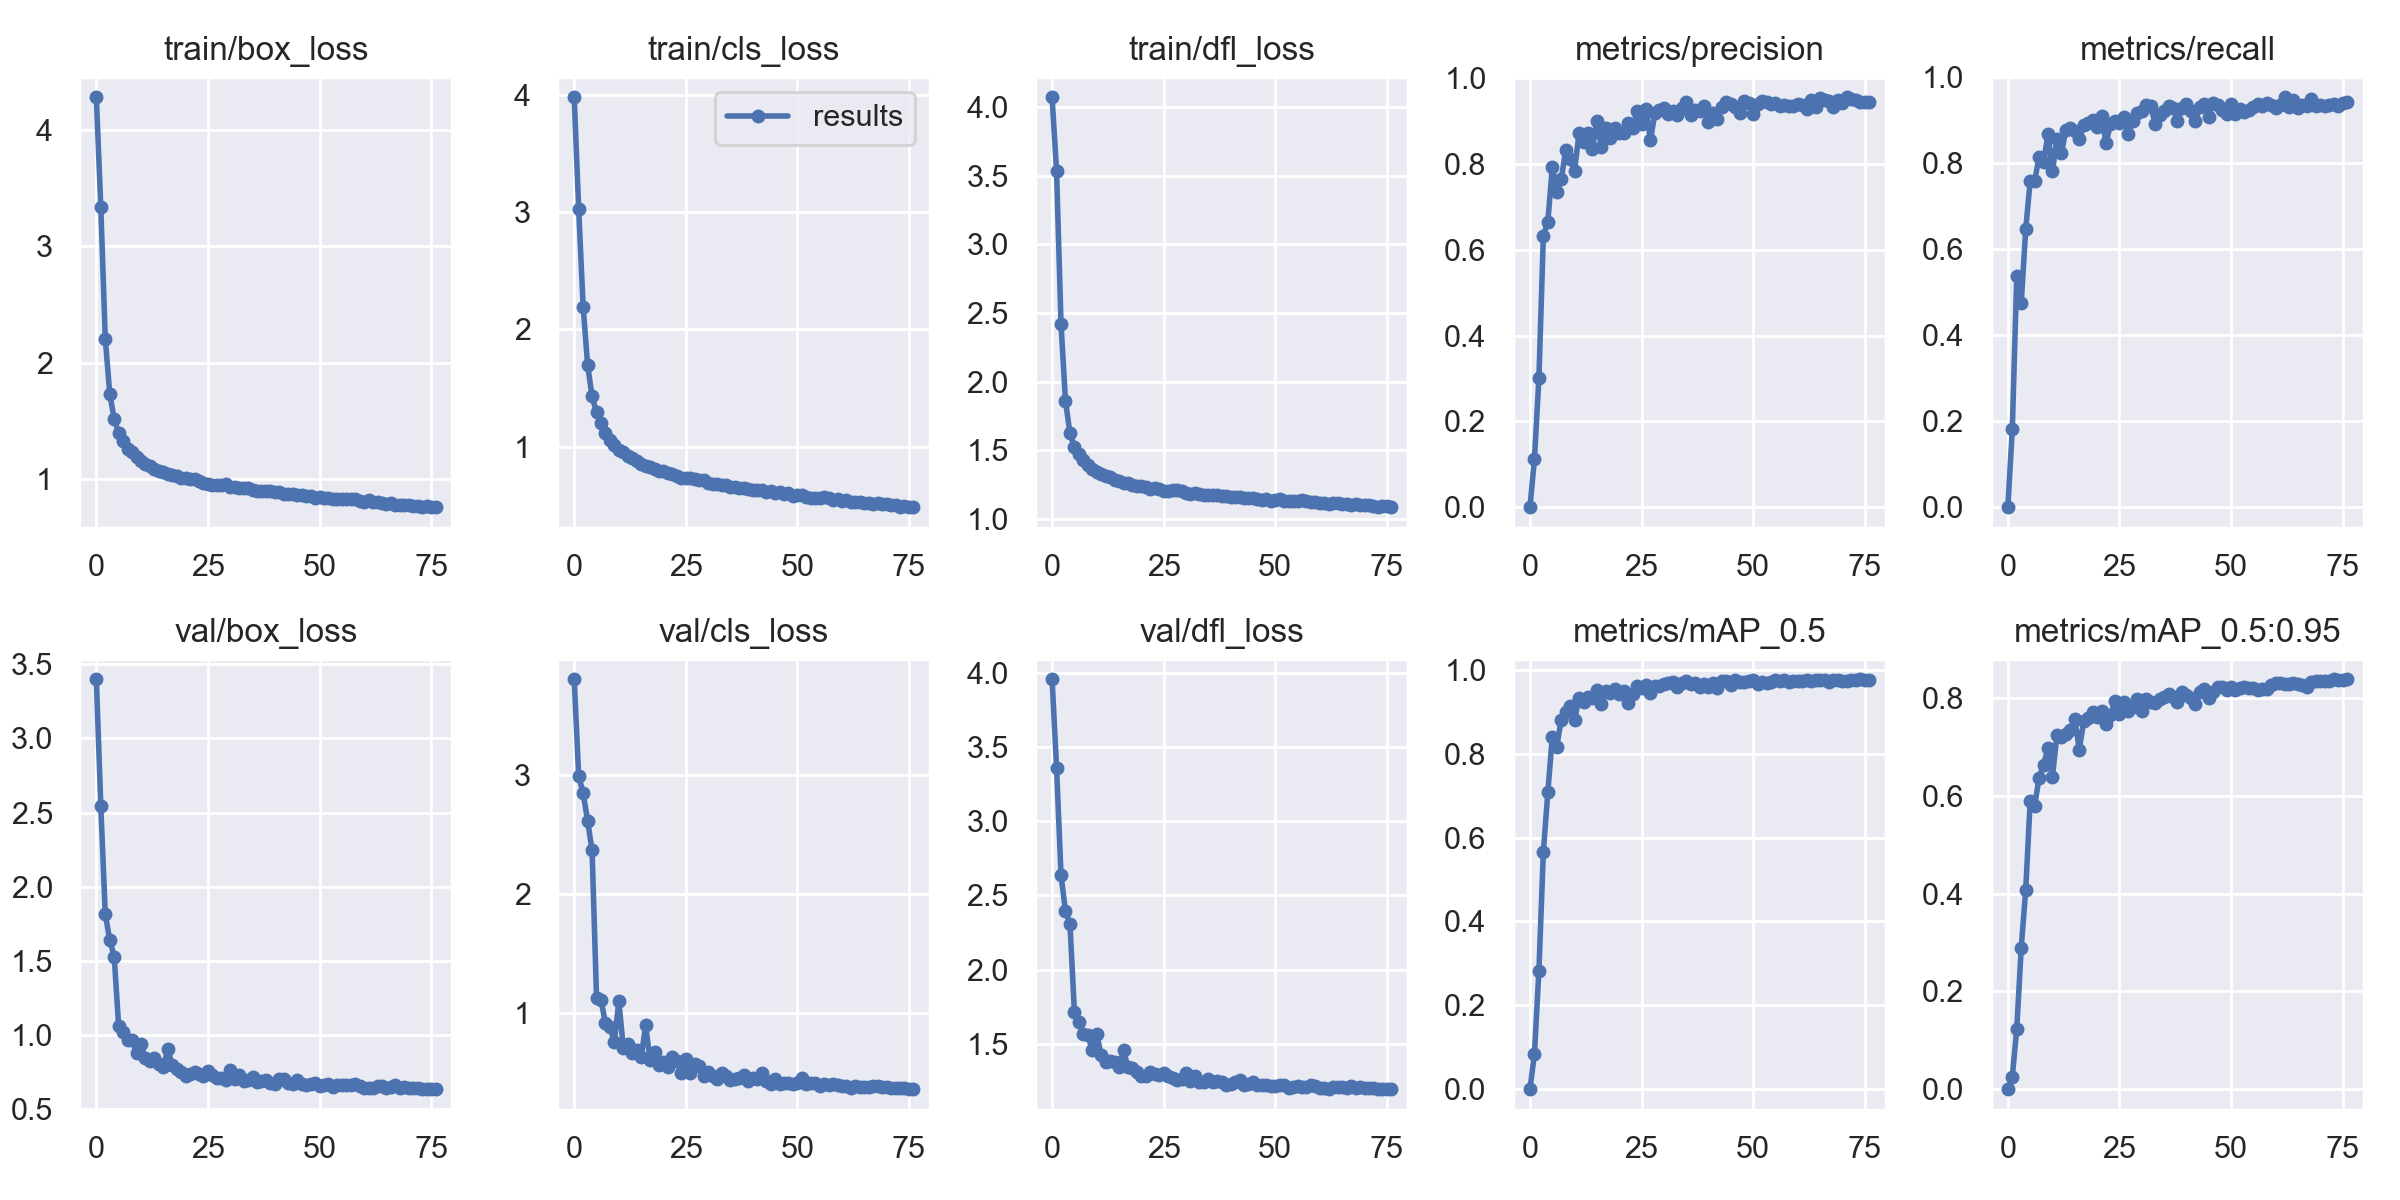

The file beside this chart, header and first rows:
epoch, train/box_loss, train/cls_loss, train/dfl_loss, metrics/precision, metrics/recall, metrics/mAP_0.5, metrics/mAP_0.5:0.95, val/box_loss, val/cls_loss, val/dfl_loss, x/lr0, x/lr1, x/lr2
0, 4.28, 3.98, 4.07, 0, 0, 0, 0, 3.399, 3.798, 3.955, 0.07044, 0.003284, 0.003284
1, 3.335, 3.025, 3.532, 0.112, 0.1812, 0.08392, 0.02519, 2.543, 2.985, 3.36, 0.04036, 0.006533, 0.006533
2, 2.208, 2.193, 2.419, 0.3004, 0.5385, 0.2823, 0.1239, 1.816, 2.846, 2.637, 0.01018, 0.009695, 0.009695
3, 1.737, 1.699, 1.86, 0.6328, 0.475, 0.5663, 0.2894, 1.641, 2.613, 2.393, 0.009614, 0.009614, 0.009614
4, 1.515, 1.428, 1.625, 0.6652, 0.6461, 0.7081, 0.4072, 1.529, 2.364, 2.309, 0.009614, 0.009614, 0.009614
5, 1.401, 1.292, 1.525, 0.7919, 0.7581, 0.8401, 0.5885, 1.06, 1.13, 1.712, 0.009486, 0.009486, 0.009486
6, 1.329, 1.202, 1.477, 0.7354, 0.7588, 0.817, 0.5796, 1.02, 1.109, 1.647, 0.009357, 0.009357, 0.009357
7, 1.265, 1.117, 1.432, 0.7639, 0.8143, 0.8809, 0.637, 0.9664, 0.9145, 1.564, 0.009229, 0.009229, 0.009229
8, 1.231, 1.059, 1.392, 0.8318, 0.8026, 0.9006, 0.6638, 0.9653, 0.8871, 1.558, 0.0091, 0.0091, 0.0091
9, 1.191, 1.018, 1.367, 0.8121, 0.8682, 0.9134, 0.6975, 0.8759, 0.757, 1.457, 0.008971, 0.008971, 0.008971
10, 1.157, 0.9757, 1.345, 0.7843, 0.7825, 0.8811, 0.6392, 0.9364, 1.101, 1.566, 0.008843, 0.008843, 0.008843
11, 1.132, 0.9574, 1.328, 0.8728, 0.8563, 0.933, 0.7251, 0.8442, 0.7092, 1.423, 0.008714, 0.008714, 0.008714
12, 1.113, 0.9241, 1.314, 0.8505, 0.8234, 0.9242, 0.7207, 0.823, 0.7433, 1.38, 0.008586, 0.008586, 0.008586
13, 1.092, 0.9024, 1.305, 0.8712, 0.878, 0.9361, 0.7259, 0.8428, 0.6675, 1.387, 0.008457, 0.008457, 0.008457
14, 1.075, 0.8749, 1.285, 0.8358, 0.8824, 0.9325, 0.735, 0.8034, 0.6876, 1.379, 0.008329, 0.008329, 0.008329
15, 1.064, 0.8536, 1.276, 0.8991, 0.8741, 0.9516, 0.7583, 0.7817, 0.6283, 1.343, 0.0082, 0.0082, 0.0082
16, 1.049, 0.8358, 1.262, 0.8408, 0.8553, 0.9186, 0.6943, 0.9053, 0.8967, 1.457, 0.008071, 0.008071, 0.008071
17, 1.04, 0.8265, 1.262, 0.8839, 0.8886, 0.9507, 0.7526, 0.7952, 0.6081, 1.341, 0.007943, 0.007943, 0.007943
18, 1.025, 0.8123, 1.246, 0.8609, 0.8943, 0.9454, 0.7583, 0.7725, 0.674, 1.34, 0.007814, 0.007814, 0.007814
19, 1.014, 0.7932, 1.239, 0.884, 0.9014, 0.9549, 0.7719, 0.7514, 0.5643, 1.313, 0.007686, 0.007686, 0.007686
20, 1.008, 0.789, 1.244, 0.8723, 0.8851, 0.9425, 0.7609, 0.7262, 0.5914, 1.286, 0.007557, 0.007557, 0.007557
21, 1, 0.7793, 1.236, 0.8733, 0.9089, 0.9494, 0.7736, 0.7389, 0.5525, 1.284, 0.007429, 0.007429, 0.007429
22, 1.002, 0.768, 1.221, 0.8951, 0.8475, 0.9214, 0.7475, 0.751, 0.6306, 1.309, 0.0073, 0.0073, 0.0073
23, 0.9822, 0.7543, 1.226, 0.8833, 0.8906, 0.943, 0.7645, 0.7386, 0.6024, 1.294, 0.007171, 0.007171, 0.007171
24, 0.9714, 0.7366, 1.217, 0.9244, 0.8977, 0.962, 0.794, 0.7254, 0.5019, 1.291, 0.007043, 0.007043, 0.007043
25, 0.9637, 0.7335, 1.208, 0.8941, 0.8931, 0.9558, 0.767, 0.7578, 0.6131, 1.305, 0.006914, 0.006914, 0.006914
26, 0.9549, 0.732, 1.207, 0.9288, 0.9064, 0.963, 0.7922, 0.7328, 0.499, 1.283, 0.006786, 0.006786, 0.006786
27, 0.9559, 0.7219, 1.209, 0.8558, 0.868, 0.9447, 0.7746, 0.7078, 0.5775, 1.27, 0.006657, 0.006657, 0.006657
28, 0.9512, 0.7159, 1.211, 0.919, 0.8987, 0.9608, 0.781, 0.708, 0.5607, 1.257, 0.006529, 0.006529, 0.006529
29, 0.9575, 0.7178, 1.207, 0.9249, 0.9173, 0.9611, 0.7978, 0.6963, 0.4749, 1.263, 0.0064, 0.0064, 0.0064
30, 0.9351, 0.6899, 1.189, 0.931, 0.9208, 0.9663, 0.7744, 0.7617, 0.5077, 1.306, 0.006271, 0.006271, 0.006271
31, 0.9344, 0.6796, 1.186, 0.9157, 0.9352, 0.9692, 0.799, 0.7005, 0.4725, 1.247, 0.006143, 0.006143, 0.006143
32, 0.9222, 0.6806, 1.193, 0.9229, 0.9327, 0.9721, 0.7929, 0.7281, 0.4509, 1.284, 0.006014, 0.006014, 0.006014
33, 0.9258, 0.6757, 1.186, 0.9142, 0.8923, 0.9587, 0.7907, 0.689, 0.4957, 1.245, 0.005886, 0.005886, 0.005886
34, 0.9228, 0.6749, 1.178, 0.9295, 0.9128, 0.9683, 0.7972, 0.6986, 0.4692, 1.244, 0.005757, 0.005757, 0.005757
35, 0.9105, 0.6588, 1.178, 0.9446, 0.9221, 0.9739, 0.8017, 0.7142, 0.4375, 1.263, 0.005629, 0.005629, 0.005629
36, 0.904, 0.6533, 1.177, 0.9136, 0.934, 0.9669, 0.8078, 0.6802, 0.4523, 1.241, 0.0055, 0.0055, 0.0055
37, 0.9038, 0.6493, 1.173, 0.9255, 0.9294, 0.9693, 0.8013, 0.6933, 0.4537, 1.247, 0.005371, 0.005371, 0.005371
38, 0.8993, 0.6449, 1.171, 0.9229, 0.8979, 0.9588, 0.7921, 0.6947, 0.4809, 1.246, 0.005243, 0.005243, 0.005243
39, 0.8967, 0.6409, 1.168, 0.9364, 0.928, 0.9675, 0.8128, 0.6768, 0.431, 1.226, 0.005114, 0.005114, 0.005114
40, 0.8952, 0.6345, 1.161, 0.8989, 0.9388, 0.9589, 0.8065, 0.6685, 0.4567, 1.231, 0.004986, 0.004986, 0.004986
41, 0.8925, 0.6343, 1.162, 0.9178, 0.9218, 0.9695, 0.8012, 0.7031, 0.4496, 1.245, 0.004857, 0.004857, 0.004857
42, 0.8784, 0.6326, 1.161, 0.9047, 0.8982, 0.9575, 0.7881, 0.7012, 0.5, 1.258, 0.004729, 0.004729, 0.004729
43, 0.8715, 0.6155, 1.157, 0.9324, 0.93, 0.9725, 0.8119, 0.6754, 0.4334, 1.225, 0.0046, 0.0046, 0.0046
44, 0.8737, 0.621, 1.156, 0.9441, 0.9374, 0.9748, 0.8188, 0.6693, 0.4059, 1.229, 0.004471, 0.004471, 0.004471
45, 0.8679, 0.6031, 1.153, 0.9388, 0.9084, 0.9647, 0.7996, 0.6981, 0.4449, 1.244, 0.004343, 0.004343, 0.004343
46, 0.8666, 0.6099, 1.148, 0.9332, 0.9402, 0.9757, 0.8132, 0.6707, 0.4099, 1.226, 0.004214, 0.004214, 0.004214
47, 0.8576, 0.5961, 1.143, 0.9197, 0.9355, 0.9721, 0.8229, 0.6605, 0.412, 1.224, 0.004086, 0.004086, 0.004086
48, 0.8573, 0.6033, 1.144, 0.9462, 0.9236, 0.9715, 0.8227, 0.6682, 0.4133, 1.22, 0.003957, 0.003957, 0.003957
49, 0.8416, 0.5763, 1.134, 0.9422, 0.9151, 0.9733, 0.8164, 0.6744, 0.4068, 1.219, 0.003829, 0.003829, 0.003829
50, 0.8516, 0.586, 1.138, 0.9173, 0.9371, 0.9753, 0.8218, 0.6548, 0.4158, 1.214, 0.0037, 0.0037, 0.0037
51, 0.8426, 0.5857, 1.145, 0.9394, 0.9145, 0.9658, 0.8173, 0.6664, 0.4604, 1.224, 0.003571, 0.003571, 0.003571
52, 0.841, 0.5725, 1.134, 0.9477, 0.9261, 0.9722, 0.8197, 0.6673, 0.4075, 1.22, 0.003443, 0.003443, 0.003443
53, 0.8328, 0.5657, 1.131, 0.9442, 0.9183, 0.97, 0.8231, 0.6499, 0.4137, 1.2, 0.003314, 0.003314, 0.003314
54, 0.8304, 0.5635, 1.13, 0.9404, 0.9239, 0.9722, 0.8213, 0.6616, 0.4114, 1.206, 0.003186, 0.003186, 0.003186
55, 0.8292, 0.5641, 1.129, 0.9434, 0.9296, 0.976, 0.821, 0.6625, 0.3914, 1.216, 0.003057, 0.003057, 0.003057
56, 0.8321, 0.5688, 1.138, 0.9351, 0.937, 0.9725, 0.8176, 0.6642, 0.4076, 1.209, 0.002929, 0.002929, 0.002929
57, 0.8303, 0.5596, 1.131, 0.9379, 0.9337, 0.9764, 0.8193, 0.6602, 0.3954, 1.208, 0.0028, 0.0028, 0.0028
58, 0.8304, 0.5491, 1.127, 0.9358, 0.9404, 0.9716, 0.8189, 0.6681, 0.4081, 1.222, 0.002671, 0.002671, 0.002671
59, 0.8187, 0.5514, 1.125, 0.9352, 0.9345, 0.9745, 0.8276, 0.6597, 0.3998, 1.215, 0.002543, 0.002543, 0.002543
... 17 more rows
